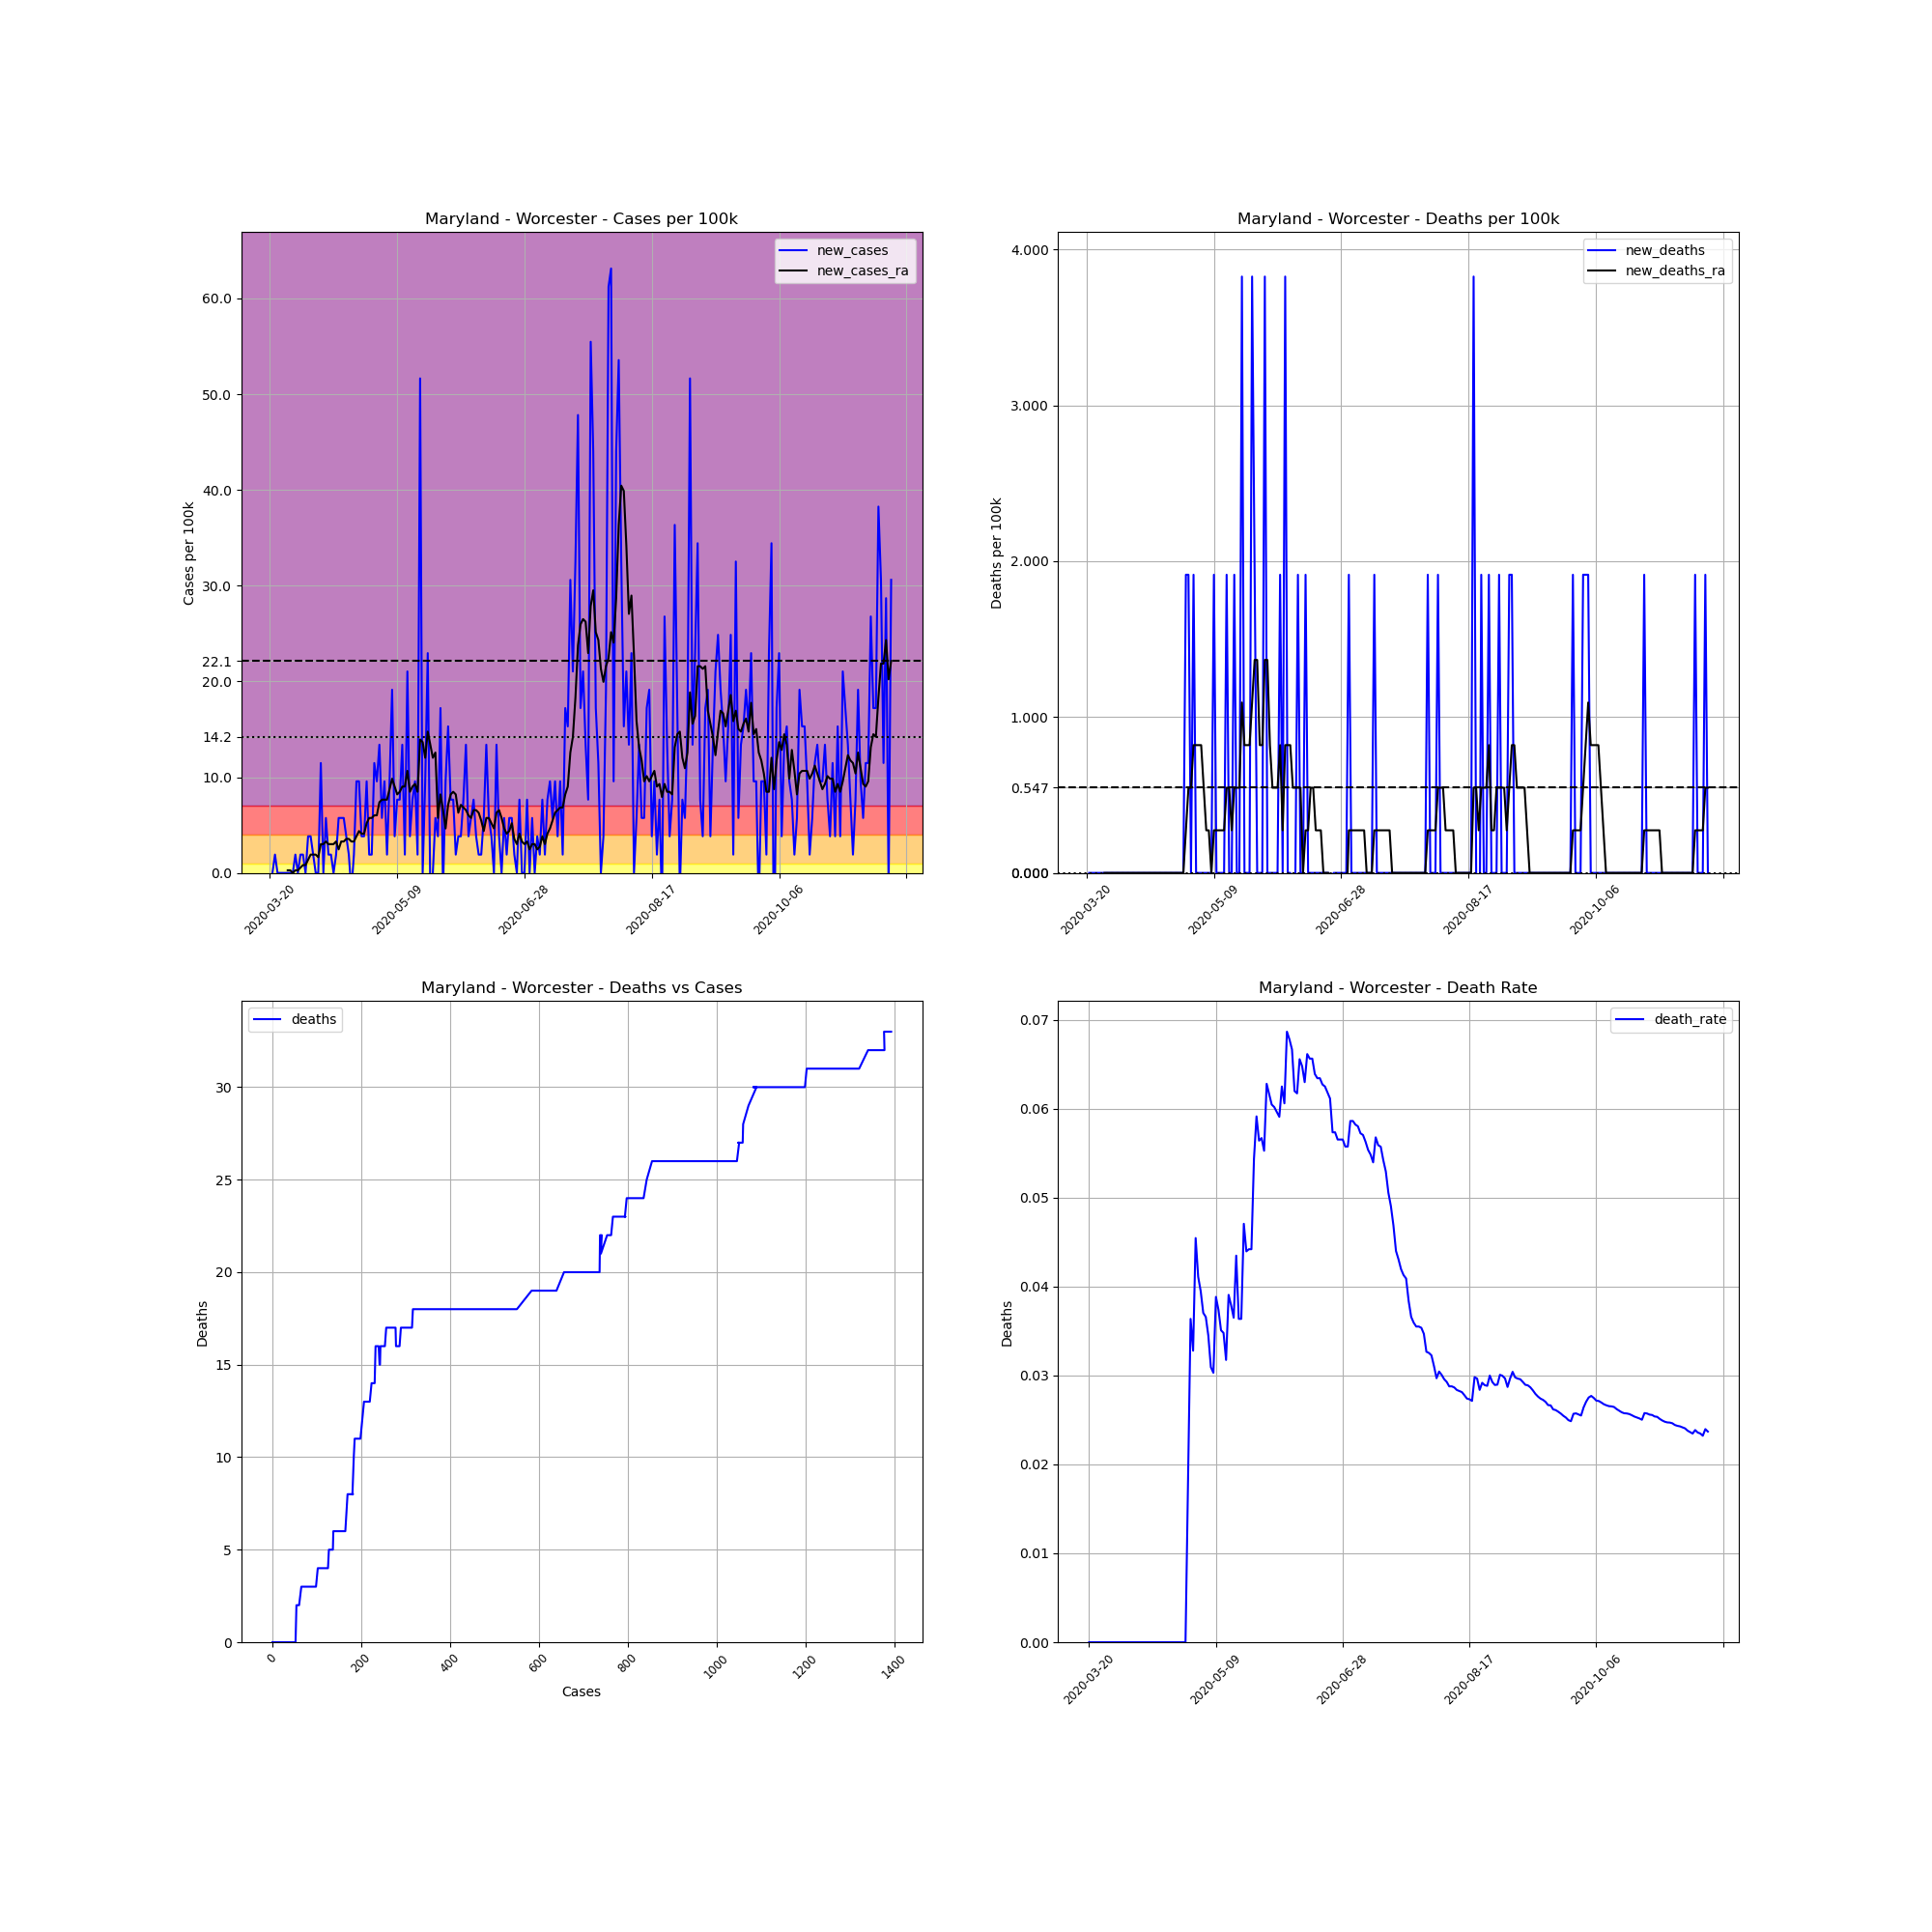

The data file committed next to this chart (first rows):
, date, county, state, fips, cases, deaths, COUNTY, STNAME, CTYNAME, POPESTIMATE2019, cases_per_100k, deaths_per_100k, death_rate, new_cases, new_deaths, new_cases_ra, new_deaths_ra
201816, 2020-03-20, Worcester, Maryland, 24047, 1, 0, 47, Maryland, Worcester, 52276, 1.913, 0.0, 0.0, , , , 
201817, 2020-03-21, Worcester, Maryland, 24047, 1, 0, 47, Maryland, Worcester, 52276, 1.913, 0.0, 0.0, 0.0, 0.0, , 
201818, 2020-03-22, Worcester, Maryland, 24047, 2, 0, 47, Maryland, Worcester, 52276, 3.826, 0.0, 0.0, 1.913, 0.0, , 
201819, 2020-03-23, Worcester, Maryland, 24047, 2, 0, 47, Maryland, Worcester, 52276, 3.826, 0.0, 0.0, 0.0, 0.0, , 
201820, 2020-03-24, Worcester, Maryland, 24047, 2, 0, 47, Maryland, Worcester, 52276, 3.826, 0.0, 0.0, 0.0, 0.0, , 
201821, 2020-03-25, Worcester, Maryland, 24047, 2, 0, 47, Maryland, Worcester, 52276, 3.826, 0.0, 0.0, 0.0, 0.0, , 
201822, 2020-03-26, Worcester, Maryland, 24047, 2, 0, 47, Maryland, Worcester, 52276, 3.826, 0.0, 0.0, 0.0, 0.0, , 
201823, 2020-03-27, Worcester, Maryland, 24047, 2, 0, 47, Maryland, Worcester, 52276, 3.826, 0.0, 0.0, 0.0, 0.0, 0.2733, 0.0
201824, 2020-03-28, Worcester, Maryland, 24047, 2, 0, 47, Maryland, Worcester, 52276, 3.826, 0.0, 0.0, 0.0, 0.0, 0.2733, 0.0
201825, 2020-03-29, Worcester, Maryland, 24047, 2, 0, 47, Maryland, Worcester, 52276, 3.826, 0.0, 0.0, 0.0, 0.0, 0.0, 0.0
201826, 2020-03-30, Worcester, Maryland, 24047, 3, 0, 47, Maryland, Worcester, 52276, 5.739, 0.0, 0.0, 1.913, 0.0, 0.2733, 0.0
201827, 2020-03-31, Worcester, Maryland, 24047, 3, 0, 47, Maryland, Worcester, 52276, 5.739, 0.0, 0.0, 0.0, 0.0, 0.2733, 0.0
201828, 2020-04-01, Worcester, Maryland, 24047, 4, 0, 47, Maryland, Worcester, 52276, 7.652, 0.0, 0.0, 1.913, 0.0, 0.5465, 0.0
201829, 2020-04-02, Worcester, Maryland, 24047, 5, 0, 47, Maryland, Worcester, 52276, 9.565, 0.0, 0.0, 1.913, 0.0, 0.8198, 0.0
201830, 2020-04-03, Worcester, Maryland, 24047, 5, 0, 47, Maryland, Worcester, 52276, 9.565, 0.0, 0.0, 0.0, 0.0, 0.8198, 0.0
201831, 2020-04-04, Worcester, Maryland, 24047, 7, 0, 47, Maryland, Worcester, 52276, 13.39, 0.0, 0.0, 3.826, 0.0, 1.366, 0.0
201832, 2020-04-05, Worcester, Maryland, 24047, 9, 0, 47, Maryland, Worcester, 52276, 17.22, 0.0, 0.0, 3.826, 0.0, 1.913, 0.0
201833, 2020-04-06, Worcester, Maryland, 24047, 10, 0, 47, Maryland, Worcester, 52276, 19.13, 0.0, 0.0, 1.913, 0.0, 1.913, 0.0
201834, 2020-04-07, Worcester, Maryland, 24047, 10, 0, 47, Maryland, Worcester, 52276, 19.13, 0.0, 0.0, 0.0, 0.0, 1.913, 0.0
201835, 2020-04-08, Worcester, Maryland, 24047, 10, 0, 47, Maryland, Worcester, 52276, 19.13, 0.0, 0.0, 0.0, 0.0, 1.64, 0.0
201836, 2020-04-09, Worcester, Maryland, 24047, 16, 0, 47, Maryland, Worcester, 52276, 30.61, 0.0, 0.0, 11.48, 0.0, 3.006, 0.0
201837, 2020-04-10, Worcester, Maryland, 24047, 16, 0, 47, Maryland, Worcester, 52276, 30.61, 0.0, 0.0, 0.0, 0.0, 3.006, 0.0
201838, 2020-04-11, Worcester, Maryland, 24047, 19, 0, 47, Maryland, Worcester, 52276, 36.35, 0.0, 0.0, 5.739, 0.0, 3.279, 0.0
201839, 2020-04-12, Worcester, Maryland, 24047, 20, 0, 47, Maryland, Worcester, 52276, 38.26, 0.0, 0.0, 1.913, 0.0, 3.006, 0.0
201840, 2020-04-13, Worcester, Maryland, 24047, 21, 0, 47, Maryland, Worcester, 52276, 40.17, 0.0, 0.0, 1.913, 0.0, 3.006, 0.0
201841, 2020-04-14, Worcester, Maryland, 24047, 21, 0, 47, Maryland, Worcester, 52276, 40.17, 0.0, 0.0, 0.0, 0.0, 3.006, 0.0
201842, 2020-04-15, Worcester, Maryland, 24047, 22, 0, 47, Maryland, Worcester, 52276, 42.08, 0.0, 0.0, 1.913, 0.0, 3.279, 0.0
201843, 2020-04-16, Worcester, Maryland, 24047, 25, 0, 47, Maryland, Worcester, 52276, 47.82, 0.0, 0.0, 5.739, 0.0, 2.459, 0.0
201844, 2020-04-17, Worcester, Maryland, 24047, 28, 0, 47, Maryland, Worcester, 52276, 53.56, 0.0, 0.0, 5.739, 0.0, 3.279, 0.0
201845, 2020-04-18, Worcester, Maryland, 24047, 31, 0, 47, Maryland, Worcester, 52276, 59.3, 0.0, 0.0, 5.739, 0.0, 3.279, 0.0
201846, 2020-04-19, Worcester, Maryland, 24047, 33, 0, 47, Maryland, Worcester, 52276, 63.13, 0.0, 0.0, 3.826, 0.0, 3.553, 0.0
201847, 2020-04-20, Worcester, Maryland, 24047, 34, 0, 47, Maryland, Worcester, 52276, 65.04, 0.0, 0.0, 1.913, 0.0, 3.553, 0.0
201848, 2020-04-21, Worcester, Maryland, 24047, 33, 0, 47, Maryland, Worcester, 52276, 63.13, 0.0, 0.0, -1.913, 0.0, 3.279, 0.0
201849, 2020-04-22, Worcester, Maryland, 24047, 34, 0, 47, Maryland, Worcester, 52276, 65.04, 0.0, 0.0, 1.913, 0.0, 3.279, 0.0
201850, 2020-04-23, Worcester, Maryland, 24047, 39, 0, 47, Maryland, Worcester, 52276, 74.6, 0.0, 0.0, 9.565, 0.0, 3.826, 0.0
201851, 2020-04-24, Worcester, Maryland, 24047, 44, 0, 47, Maryland, Worcester, 52276, 84.17, 0.0, 0.0, 9.565, 0.0, 4.372, 0.0
201852, 2020-04-25, Worcester, Maryland, 24047, 46, 0, 47, Maryland, Worcester, 52276, 87.99, 0.0, 0.0, 3.826, 0.0, 4.099, 0.0
201853, 2020-04-26, Worcester, Maryland, 24047, 48, 0, 47, Maryland, Worcester, 52276, 91.82, 0.0, 0.0, 3.826, 0.0, 4.099, 0.0
201854, 2020-04-27, Worcester, Maryland, 24047, 53, 0, 47, Maryland, Worcester, 52276, 101.4, 0.0, 0.0, 9.565, 0.0, 5.192, 0.0
201855, 2020-04-28, Worcester, Maryland, 24047, 54, 1, 47, Maryland, Worcester, 52276, 103.3, 1.913, 0.01852, 1.913, 1.913, 5.739, 0.2733
201856, 2020-04-29, Worcester, Maryland, 24047, 55, 2, 47, Maryland, Worcester, 52276, 105.2, 3.826, 0.03636, 1.913, 1.913, 5.739, 0.5465
201857, 2020-04-30, Worcester, Maryland, 24047, 61, 2, 47, Maryland, Worcester, 52276, 116.7, 3.826, 0.03279, 11.48, 0.0, 6.012, 0.5465
201858, 2020-05-01, Worcester, Maryland, 24047, 66, 3, 47, Maryland, Worcester, 52276, 126.3, 5.739, 0.04545, 9.565, 1.913, 6.012, 0.8198
201859, 2020-05-02, Worcester, Maryland, 24047, 73, 3, 47, Maryland, Worcester, 52276, 139.6, 5.739, 0.0411, 13.39, 0.0, 7.378, 0.8198
201860, 2020-05-03, Worcester, Maryland, 24047, 76, 3, 47, Maryland, Worcester, 52276, 145.4, 5.739, 0.03947, 5.739, 0.0, 7.652, 0.8198
201861, 2020-05-04, Worcester, Maryland, 24047, 81, 3, 47, Maryland, Worcester, 52276, 154.9, 5.739, 0.03704, 9.565, 0.0, 7.652, 0.8198
201862, 2020-05-05, Worcester, Maryland, 24047, 82, 3, 47, Maryland, Worcester, 52276, 156.9, 5.739, 0.03659, 1.913, 0.0, 7.652, 0.5465
201863, 2020-05-06, Worcester, Maryland, 24047, 87, 3, 47, Maryland, Worcester, 52276, 166.4, 5.739, 0.03448, 9.565, 0.0, 8.745, 0.2733
201864, 2020-05-07, Worcester, Maryland, 24047, 97, 3, 47, Maryland, Worcester, 52276, 185.6, 5.739, 0.03093, 19.13, 0.0, 9.838, 0.2733
201865, 2020-05-08, Worcester, Maryland, 24047, 99, 3, 47, Maryland, Worcester, 52276, 189.4, 5.739, 0.0303, 3.826, 0.0, 9.018, 0.0
201866, 2020-05-09, Worcester, Maryland, 24047, 103, 4, 47, Maryland, Worcester, 52276, 197, 7.652, 0.03883, 7.652, 1.913, 8.198, 0.2733
201867, 2020-05-10, Worcester, Maryland, 24047, 107, 4, 47, Maryland, Worcester, 52276, 204.7, 7.652, 0.03738, 7.652, 0.0, 8.472, 0.2733
201868, 2020-05-11, Worcester, Maryland, 24047, 114, 4, 47, Maryland, Worcester, 52276, 218.1, 7.652, 0.03509, 13.39, 0.0, 9.018, 0.2733
201869, 2020-05-12, Worcester, Maryland, 24047, 115, 4, 47, Maryland, Worcester, 52276, 220, 7.652, 0.03478, 1.913, 0.0, 9.018, 0.2733
201870, 2020-05-13, Worcester, Maryland, 24047, 126, 4, 47, Maryland, Worcester, 52276, 241, 7.652, 0.03175, 21.04, 0.0, 10.66, 0.2733
201871, 2020-05-14, Worcester, Maryland, 24047, 128, 5, 47, Maryland, Worcester, 52276, 244.9, 9.565, 0.03906, 3.826, 1.913, 8.472, 0.5465
201872, 2020-05-15, Worcester, Maryland, 24047, 132, 5, 47, Maryland, Worcester, 52276, 252.5, 9.565, 0.03788, 7.652, 0.0, 9.018, 0.5465
201873, 2020-05-16, Worcester, Maryland, 24047, 137, 5, 47, Maryland, Worcester, 52276, 262.1, 9.565, 0.0365, 9.565, 0.0, 9.291, 0.2733
201874, 2020-05-17, Worcester, Maryland, 24047, 138, 6, 47, Maryland, Worcester, 52276, 264, 11.48, 0.04348, 1.913, 1.913, 8.472, 0.5465
201875, 2020-05-18, Worcester, Maryland, 24047, 165, 6, 47, Maryland, Worcester, 52276, 315.6, 11.48, 0.03636, 51.65, 0.0, 13.94, 0.5465
... 185 more rows
